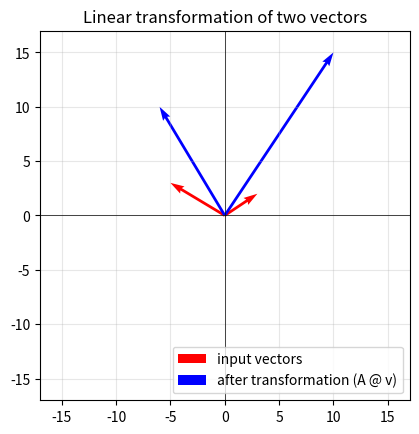

Write the Python code that produced this figure.
"""Project 1: visualizing a linear transformation.

Two input vectors are multiplied by a 2x2 matrix A. The original vectors are
drawn in red and the transformed vectors in blue, so you can see what A does.
"""

import numpy as np
import matplotlib.pyplot as plt


def input_vectors():
    """Two input vectors, each given as [x, y]."""
    v1 = np.array([3, 2])
    v2 = np.array([-5, 3])
    return v1, v2


def transformation_matrix():
    """Flips and doubles x (-2), and stretches y by 5."""
    return np.array([[-2, 0],
                     [0, 5]])


def output_vectors(A, v1, v2):
    """Apply the matrix A to both vectors."""
    return A @ v1, A @ v2


def draw_vectors(ax, vectors, color, label):
    """Draw each vector as an arrow starting at the origin."""
    for n, v in enumerate(vectors):
        ax.quiver(0, 0, v[0], v[1],
                  angles="xy", scale_units="xy", scale=1,
                  color=color, label=label if n == 0 else None)


def main():
    v1, v2 = input_vectors()
    A = transformation_matrix()
    Av1, Av2 = output_vectors(A, v1, v2)

    fig, ax = plt.subplots()
    draw_vectors(ax, [v1, v2], "red", "input vectors")
    draw_vectors(ax, [Av1, Av2], "blue", "after transformation (A @ v)")

    limit = max(abs(np.concatenate([v1, v2, Av1, Av2]))) + 2
    ax.set_xlim(-limit, limit)
    ax.set_ylim(-limit, limit)
    ax.set_aspect("equal")
    ax.axhline(0, color="black", linewidth=0.5)
    ax.axvline(0, color="black", linewidth=0.5)
    ax.grid(True, alpha=0.3)
    ax.set_title("Linear transformation of two vectors")
    ax.legend(loc="lower right")
    return fig


if __name__ == "__main__":
    main()
    plt.show()
